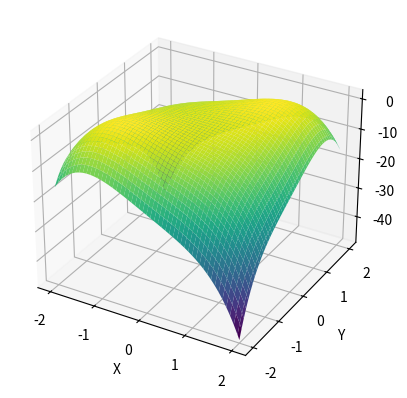

Generate this figure with matplotlib:
import numpy as np
import matplotlib.pyplot as plt
from mpl_toolkits.mplot3d import Axes3D

# Define the function
def f(x, y):
    return 4 * x * y - x**4 - y**4

# Create a grid of points
x = np.linspace(-2, 2, 100)
y = np.linspace(-2, 2, 100)
X, Y = np.meshgrid(x, y)
Z = f(X, Y)

# Plot the surface
fig = plt.figure()
ax = fig.add_subplot(111, projection='3d')
ax.plot_surface(X, Y, Z, cmap='viridis')

# Add labels
ax.set_xlabel('X')
ax.set_ylabel('Y')
ax.set_zlabel('Z')
plt.show()
